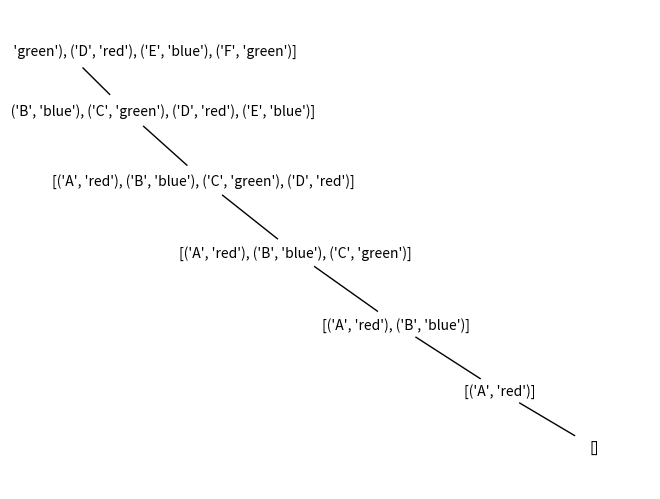

Write Python code to recreate this figure.
"""
program that solves a csp using backtracking and plots the tree of the search
"""
import networkx as nx
import matplotlib.pyplot as plt
import sys
import os
import time
import random
import math
import numpy as np
import copy
import itertools

# variables
variables = ['A', 'B', 'C', 'D', 'E', 'F']

# domains
domains = ['red', 'blue', 'green', 'yellow', 'black', 'grey']

# constraints
constraints = [
    ('A', 'B'),
    ('A', 'C'),
    ('A', 'E'),
    ('A', 'F'),
    ('B', 'A'),
    ('B', 'C'),
    ('B', 'D'),
    ('B', 'F'),
    ('C', 'A'),
    ('C', 'B'),
    ('C', 'D'),
    ('C', 'E'),
    ('D', 'B'),
    ('D', 'C'),
    ('D', 'E'),
    ('D', 'F'),
    ('E', 'A'),
    ('E', 'C'),
    ('E', 'D'),
    ('E', 'F'),
    ('F', 'A'),
    ('F', 'B'),
    ('F', 'D'),
    ('F', 'E')
]

# create the graph
G = nx.Graph()

# backtracking and add nodes to the graph
def backtracking(assignment):
    if len(assignment) == len(variables):
        return assignment
    var = variables[len(assignment)]
    for value in domains:
        if consistent(assignment, var, value):
            assignment.append((var, value))
            G.add_node(str(assignment))
            G.add_edge(str(assignment), str(assignment[:-1]))
            result = backtracking(assignment)
            if result is not None:
                return result
            assignment.pop()

# check if the assignment is consistent
def consistent(assignment, var, value):
    for (v, val) in assignment:
        if (var, v) in constraints or (v, var) in constraints:
            if value == val:
                return False
    return True

# query
print (backtracking([]))

# plot the graph
pos = nx.spring_layout(G)
nx.draw(G, pos, with_labels=True, node_size=1000, node_color='w', font_size=10)
plt.show()
